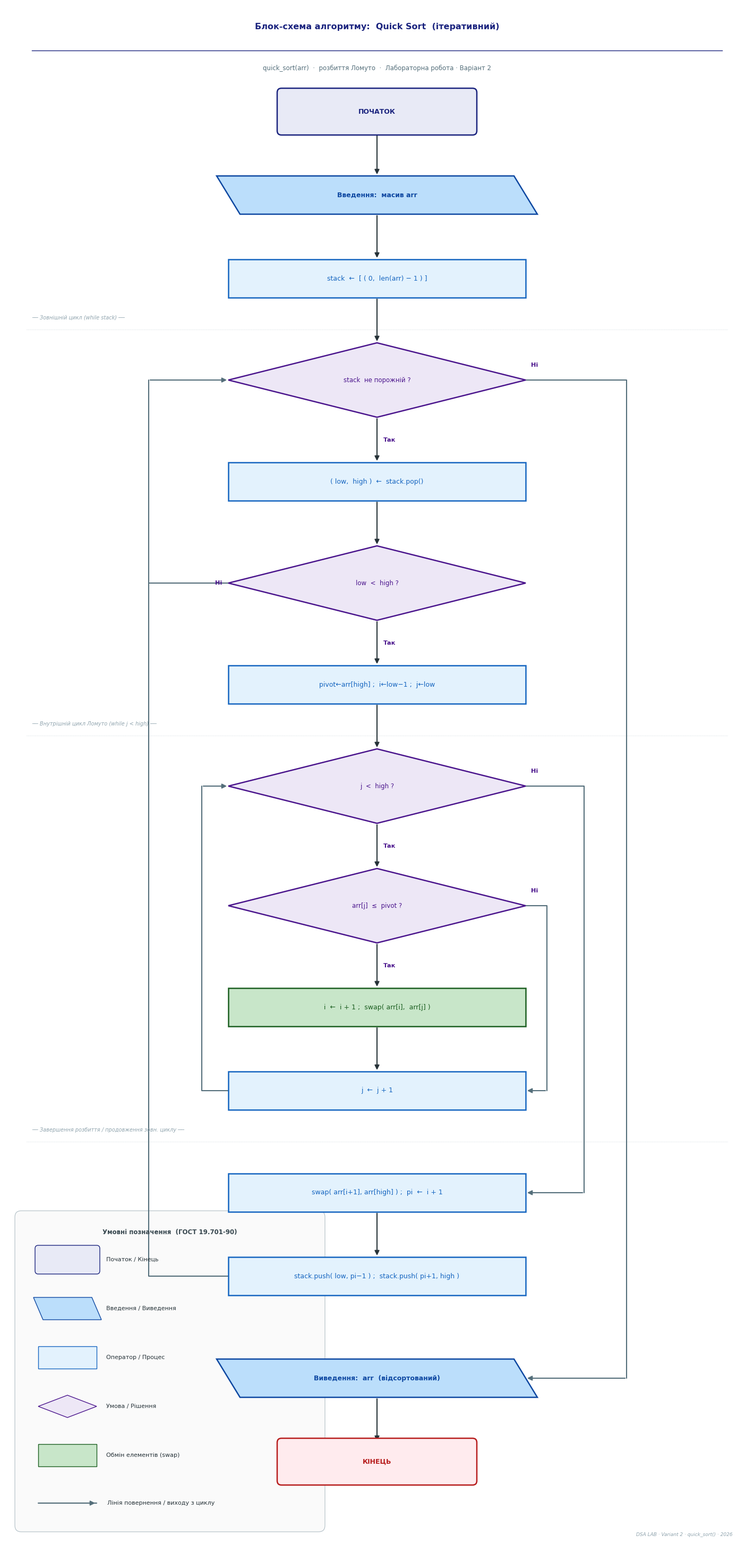

Here is the Python script that generated this plot:
"""
Flowchart — Quick Sort (ітеративний, зі стеком)
ГОСТ 19.701-90 — однакові блоки, чисті стрілки.

Shapes (ОДНАКОВІ для кожного виду):
  Oval  : w=3.6 h=0.72
  Para  : w=5.6 h=0.72
  Rect  : w=5.6 h=0.72
  Diamond: w=5.6 h=1.40
"""

import matplotlib
matplotlib.use("Agg")
import matplotlib.pyplot as plt
import matplotlib.patches as mpatches

# ── Canvas ────────────────────────────────────────────────────────────────────
FIG_W, FIG_H = 14, 29
CX = 7.0

fig, ax = plt.subplots(figsize=(FIG_W, FIG_H))
ax.set_xlim(0, FIG_W)
ax.set_ylim(0, FIG_H)
ax.axis("off")
fig.patch.set_facecolor("#FFFFFF")

# ── Uniform shape sizes ───────────────────────────────────────────────────────
OW, OH  = 3.6, 0.72
PW, PH  = 5.6, 0.72
RW, RH  = 5.6, 0.72
DW, DH  = 5.6, 1.40
DHW = DW / 2       # 2.8
DHH = DH / 2       # 0.70

# ── Palette (identical to main flowchart) ─────────────────────────────────────
C_S  = "#1A237E"; F_S  = "#E8EAF6"
C_IO = "#0D47A1"; F_IO = "#BBDEFB"
C_P  = "#1565C0"; F_P  = "#E3F2FD"
C_D  = "#4A148C"; F_D  = "#EDE7F6"
C_G  = "#1B5E20"; F_G  = "#C8E6C9"
C_AR = "#263238"; C_LB = "#546E7A"
LW, ALW = 1.8, 1.5
FS, FS_D, FONT = 9.0, 8.5, "DejaVu Sans"

# ── Y positions ───────────────────────────────────────────────────────────────
GAP, GAPX = 0.85, 1.20

def ny(yc, hc, hn, g=GAP):
    return yc - hc - g - hn

y1  = 27.0                             # ПОЧАТОК (oval)
y2  = ny(y1,  OH/2, PH/2)             # INPUT   (para)
y3  = ny(y2,  PH/2, RH/2)             # stack ← [(0, n-1)]   (rect)
y4  = ny(y3,  RH/2, DHH)              # stack не порожній?    (diamond) ← OUTER LOOP TOP
y5  = ny(y4,  DHH,  RH/2)             # (low,high) ← stack.pop()
y6  = ny(y5,  RH/2, DHH)              # low < high?           (diamond)
y7  = ny(y6,  DHH,  RH/2)             # pivot; i; j init      (rect)
y8  = ny(y7,  RH/2, DHH)              # j < high?             (diamond) ← INNER LOOP TOP
y9  = ny(y8,  DHH,  DHH)              # arr[j] ≤ pivot?       (diamond)
y10 = ny(y9,  DHH,  RH/2)             # i++; swap(arr[i],arr[j])  (rect, green)
y11 = ny(y10, RH/2, RH/2)             # j ← j + 1            (rect)
y12 = ny(y11, RH/2, RH/2, GAPX)       # swap+partition end    (rect)
y13 = ny(y12, RH/2, RH/2)             # stack.push(...)       (rect)
y14 = ny(y13, RH/2, PH/2, GAPX)       # Виведення: arr        (para)
y15 = ny(y14, PH/2, OH/2)             # КІНЕЦЬ               (oval)

# ── Routing columns ───────────────────────────────────────────────────────────
XBO  = CX - 4.3   # outer loop-back column (y13→y4  AND  d6-Ні→y4)
XBI  = CX - 3.3   # inner loop-back column (y11→y8)
XSKI = CX + 3.2   # skip append: d9-Ні → bypass y10 → y11
XEXI = CX + 3.9   # inner exit: d8-Ні → y12
XEXO = CX + 4.7   # outer exit: d4-Ні → y14

# ── Draw helpers ─────────────────────────────────────────────────────────────

def draw_oval(cy, text, c=C_S, fc=F_S):
    ax.add_patch(mpatches.FancyBboxPatch(
        (CX-OW/2, cy-OH/2), OW, OH, boxstyle="round,pad=0.08",
        lw=LW, edgecolor=c, facecolor=fc, zorder=3))
    ax.text(CX, cy, text, ha="center", va="center",
            fontsize=FS, fontfamily=FONT, fontweight="bold", color=c, zorder=4)

def draw_para(cy, text, c=C_IO, fc=F_IO):
    sk = 0.22
    xs = [CX-PW/2+sk, CX+PW/2+sk, CX+PW/2-sk, CX-PW/2-sk]
    ys = [cy-PH/2,    cy-PH/2,    cy+PH/2,    cy+PH/2]
    ax.add_patch(mpatches.Polygon(list(zip(xs, ys)), closed=True,
                 lw=LW, edgecolor=c, facecolor=fc, zorder=3))
    ax.text(CX, cy, text, ha="center", va="center",
            fontsize=FS, fontfamily=FONT, fontweight="bold", color=c, zorder=4)

def draw_rect(cy, text, c=C_P, fc=F_P, fs=FS):
    ax.add_patch(mpatches.FancyBboxPatch(
        (CX-RW/2, cy-RH/2), RW, RH, boxstyle="square,pad=0",
        lw=LW, edgecolor=c, facecolor=fc, zorder=3))
    ax.text(CX, cy, text, ha="center", va="center",
            fontsize=fs, fontfamily=FONT, color=c, zorder=4)

def draw_diamond(cy, text, c=C_D, fc=F_D):
    xs = [CX, CX+DHW, CX, CX-DHW]
    ys = [cy+DHH, cy, cy-DHH, cy]
    ax.add_patch(mpatches.Polygon(list(zip(xs, ys)), closed=True,
                 lw=LW, edgecolor=c, facecolor=fc, zorder=3))
    ax.text(CX, cy, text, ha="center", va="center",
            fontsize=FS_D, fontfamily=FONT, color=c,
            multialignment="center", zorder=4)

def arr_down(x, y0, y1):
    ax.annotate("", xy=(x, y1), xytext=(x, y0),
                arrowprops=dict(arrowstyle="-|>", color=C_AR,
                                lw=ALW, mutation_scale=13), zorder=2)

def arr_h(x0, x1, y):
    ax.annotate("", xy=(x1, y), xytext=(x0, y),
                arrowprops=dict(arrowstyle="-|>", color=C_LB,
                                lw=ALW, mutation_scale=13), zorder=2)

def poly(xs, ys):
    ax.plot(xs, ys, color=C_LB, lw=ALW, solid_capstyle="round", zorder=2)

def lbl(x, y, text, ha="left"):
    ax.text(x, y, text, ha=ha, va="center", fontsize=8.2,
            fontfamily=FONT, fontweight="bold", color=C_D, zorder=5)

# ── TITLE ─────────────────────────────────────────────────────────────────────
ax.text(CX, 28.6, "Блок-схема алгоритму:  Quick Sort  (ітеративний)",
        ha="center", va="center", fontsize=11.5, fontfamily=FONT,
        fontweight="bold", color="#1A237E", zorder=5)
ax.plot([0.5, FIG_W-0.5], [28.15, 28.15], color="#1A237E", lw=1.0)
ax.text(CX, 27.82,
        "quick_sort(arr)  ·  розбиття Ломуто  ·  Лабораторна робота · Варіант 2",
        ha="center", va="center", fontsize=8.5, color="#546E7A",
        fontfamily=FONT, zorder=5)

# ── BLOCKS ────────────────────────────────────────────────────────────────────
draw_oval    (y1,  "ПОЧАТОК")
draw_para    (y2,  "Введення:  масив arr")
draw_rect    (y3,  "stack  ←  [ ( 0,  len(arr) − 1 ) ]")
draw_diamond (y4,  "stack  не порожній ?")
draw_rect    (y5,  "( low,  high )  ←  stack.pop()")
draw_diamond (y6,  "low  <  high ?")
draw_rect    (y7,  "pivot←arr[high] ;  i←low−1 ;  j←low")
draw_diamond (y8,  "j  <  high ?")
draw_diamond (y9,  "arr[j]  ≤  pivot ?")
draw_rect    (y10, "i  ←  i + 1 ;  swap( arr[i],  arr[j] )", c=C_G, fc=F_G)
draw_rect    (y11, "j  ←  j + 1")
draw_rect    (y12, "swap( arr[i+1], arr[high] ) ;  pi  ←  i + 1")
draw_rect    (y13, "stack.push( low, pi−1 ) ;  stack.push( pi+1, high )")
draw_para    (y14, "Виведення:  arr  (відсортований)")
draw_oval    (y15, "КІНЕЦЬ", c="#B71C1C", fc="#FFEBEE")

# ── MAIN FLOW arrows ──────────────────────────────────────────────────────────
arr_down(CX, y1  - OH/2,  y2  + PH/2)
arr_down(CX, y2  - PH/2,  y3  + RH/2)
arr_down(CX, y3  - RH/2,  y4  + DHH)
arr_down(CX, y4  - DHH,   y5  + RH/2)  ; lbl(CX+0.12, (y4-DHH+y5+RH/2)/2, "Так")
arr_down(CX, y5  - RH/2,  y6  + DHH)
arr_down(CX, y6  - DHH,   y7  + RH/2)  ; lbl(CX+0.12, (y6-DHH+y7+RH/2)/2, "Так")
arr_down(CX, y7  - RH/2,  y8  + DHH)
arr_down(CX, y8  - DHH,   y9  + DHH)   ; lbl(CX+0.12, (y8-DHH+y9+DHH)/2, "Так")
arr_down(CX, y9  - DHH,   y10 + RH/2)  ; lbl(CX+0.12, (y9-DHH+y10+RH/2)/2, "Так")
arr_down(CX, y10 - RH/2,  y11 + RH/2)
arr_down(CX, y12 - RH/2,  y13 + RH/2)
arr_down(CX, y14 - PH/2,  y15 + OH/2)

# ── INNER LOOP-BACK:  j++ → left-inner col → up → top of d-j<high ─────────────
poly([CX-RW/2, XBI, XBI], [y11, y11, y8])
arr_h(XBI, CX-DHW, y8)

# ── INNER EXIT: d-j<high "Ні" → right-inner col → down → swap block ──────────
lbl(CX+DHW+0.1, y8+0.28, "Ні")
poly([CX+DHW, XEXI, XEXI], [y8, y8, y12])
arr_h(XEXI, CX+RW/2, y12)

# ── SKIP APPEND: d-arr[j]<=pivot "Ні" → skip green → j++ ────────────────────
lbl(CX+DHW+0.1, y9+0.28, "Ні")
poly([CX+DHW, XSKI, XSKI], [y9, y9, y11])
arr_h(XSKI, CX+RW/2, y11)

# ── OUTER LOOP-BACK: stack.push → left-outer col → up → d-stack ─────────────
poly([CX-RW/2, XBO, XBO], [y13, y13, y4])
arr_h(XBO, CX-DHW, y4)

# ── d6 "Ні" (low>=high, skip partition) → left-outer col → up → d-stack ─────
lbl(CX-DHW-0.12, y6+0.0, "Ні", ha="right")
poly([CX-DHW, XBO], [y6, y6])
# XBO vertical line already drawn from y13 up to y4; visually it merges

# ── OUTER EXIT: d-stack "Ні" → right-outer col → down → output ──────────────
lbl(CX+DHW+0.1, y4+0.28, "Ні")
poly([CX+DHW, XEXO, XEXO], [y4, y4, y14])
arr_h(XEXO, CX+PW/2, y14)

# ── SECTION DIVIDERS ─────────────────────────────────────────────────────────
for ydiv, cap in [
    ((y3+y4)/2,   "── Зовнішній цикл (while stack) ──"),
    ((y7+y8)/2,   "── Внутрішній цикл Ломуто (while j < high) ──"),
    ((y11+y12)/2, "── Завершення розбиття / продовження зовн. циклу ──"),
]:
    ax.plot([0.4, FIG_W-0.4], [ydiv, ydiv],
            color="#CFD8DC", lw=0.7, linestyle=":", zorder=1)
    ax.text(0.5, ydiv+0.22, cap, ha="left", va="center",
            fontsize=7.0, color="#90A4AE", fontfamily=FONT, style="italic")

# ── LEGEND ───────────────────────────────────────────────────────────────────
LX, LY, LLW, LLH = 0.3, 0.4, 5.6, 5.8
ax.add_patch(mpatches.FancyBboxPatch((LX, LY), LLW, LLH,
    boxstyle="round,pad=0.12", lw=0.8, edgecolor="#B0BEC5",
    facecolor="#FAFAFA", zorder=1))
ax.text(LX+LLW/2, LY+LLH-0.32, "Умовні позначення  (ГОСТ 19.701-90)",
        ha="center", fontsize=8.5, fontweight="bold",
        color="#37474F", fontfamily=FONT)

leg = [
    ("oval",    F_S,  C_S,  "Початок / Кінець"),
    ("para",    F_IO, C_IO, "Введення / Виведення"),
    ("rect",    F_P,  C_P,  "Оператор / Процес"),
    ("diamond", F_D,  C_D,  "Умова / Рішення"),
    ("rect",    F_G,  C_G,  "Обмін елементів (swap)"),
]
for k, (sh, fc, ec, cap) in enumerate(leg):
    ix, iy = LX+0.32, LY+LLH-0.80-k*0.92
    sw, sh2 = 1.1, 0.42
    if sh == "oval":
        ip = mpatches.FancyBboxPatch((ix, iy-sh2/2), sw, sh2,
             boxstyle="round,pad=0.06", lw=1, edgecolor=ec, facecolor=fc)
    elif sh == "para":
        d = 0.09
        ip = mpatches.Polygon(
             [(ix+d, iy-sh2/2),(ix+sw+d, iy-sh2/2),
              (ix+sw-d, iy+sh2/2),(ix-d, iy+sh2/2)],
             closed=True, lw=1, edgecolor=ec, facecolor=fc)
    elif sh == "diamond":
        ip = mpatches.Polygon(
             [(ix+sw/2, iy+sh2/2),(ix+sw, iy),
              (ix+sw/2, iy-sh2/2),(ix, iy)],
             closed=True, lw=1, edgecolor=ec, facecolor=fc)
    else:
        ip = mpatches.FancyBboxPatch((ix, iy-sh2/2), sw, sh2,
             boxstyle="square,pad=0", lw=1, edgecolor=ec, facecolor=fc)
    ax.add_patch(ip)
    ax.text(ix+sw+0.18, iy, cap, va="center", ha="left",
            fontsize=8.0, fontfamily=FONT, color="#263238")

iy_l = LY+0.42
poly([LX+0.32, LX+1.42], [iy_l, iy_l])
arr_h(LX+0.32, LX+1.42, iy_l)
ax.text(LX+1.62, iy_l, "Лінія повернення / виходу з циклу",
        va="center", ha="left", fontsize=8.0, fontfamily=FONT, color="#263238")

ax.text(FIG_W-0.3, 0.18,
        "DSA LAB · Variant 2 · quick_sort() · 2026",
        ha="right", va="bottom", fontsize=6.5,
        color="#90A4AE", fontfamily=FONT, style="italic")

# ── SAVE ─────────────────────────────────────────────────────────────────────
plt.tight_layout(pad=0)
plt.savefig("flowchart_quicksort.svg", format="svg",
            bbox_inches="tight", facecolor="#FFFFFF", dpi=300)
plt.close()
print("OK  flowchart_quicksort.svg збережено")
